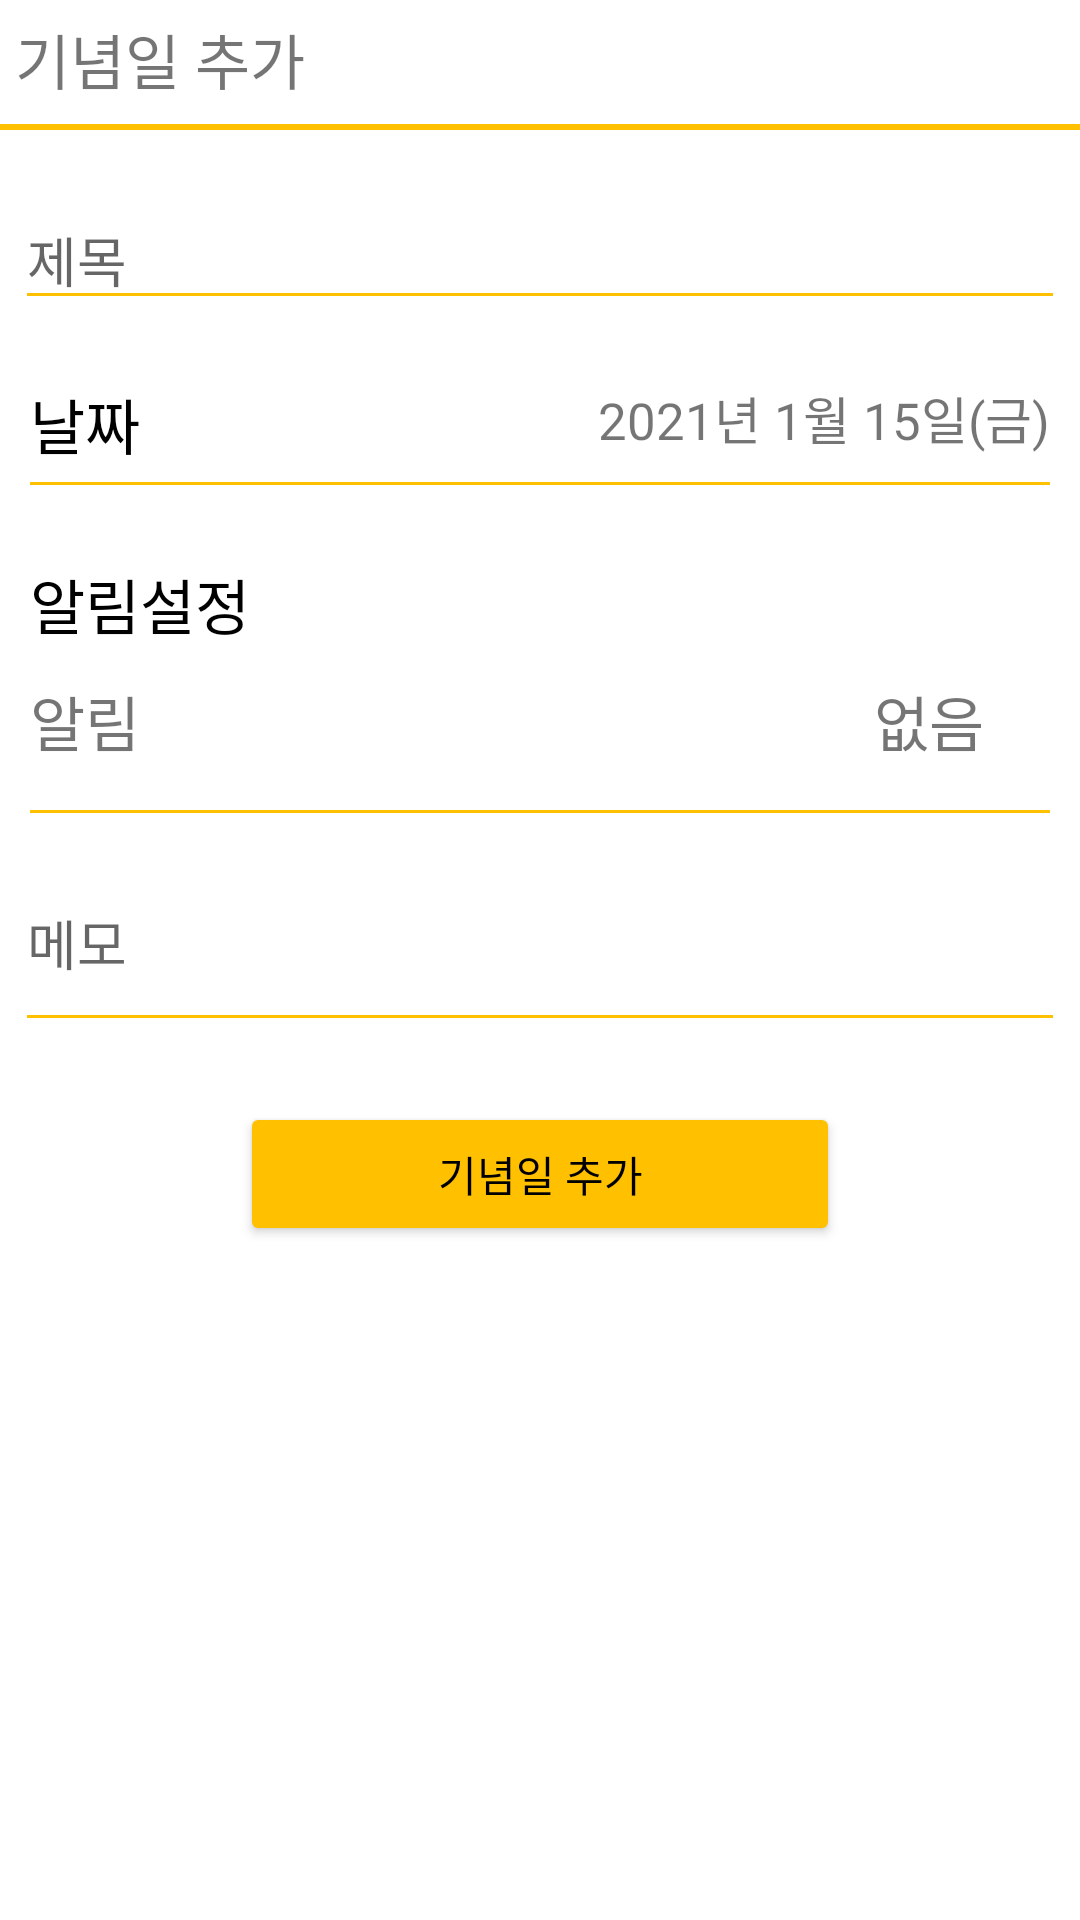

Here is an Android app screen rendered from its layout file. Give the layout XML and the strings, colors and styles it references.
<!-- AndroidManifest.xml: application theme Theme.DateSet -->
<!-- res/layout/activity_add_anniversary.xml -->
<?xml version="1.0" encoding="utf-8"?>
<LinearLayout
    xmlns:android="http://schemas.android.com/apk/res/android"
    xmlns:app="http://schemas.android.com/apk/res-auto"
    android:layout_width="match_parent"
    android:layout_height="wrap_content">

    <LinearLayout
        android:layout_width="match_parent"
        android:layout_height="wrap_content"
        android:orientation="vertical">

        <LinearLayout
            android:layout_width="match_parent"
            android:layout_height="wrap_content"
            android:padding="5dp"
            android:orientation="horizontal">

            <ImageButton
                android:id="@+id/btn_back"
                android:layout_width="wrap_content"
                android:layout_height="wrap_content"
                android:gravity="left"
                android:background="@null"
                app:srcCompat="@drawable/common_back" />

            <TextView
                android:id="@+id/textView10"
                android:layout_width="wrap_content"
                android:layout_height="wrap_content"
                android:layout_weight="1"
                android:text="@string/add_anniversary"
                android:textSize="20dp"
                android:layout_gravity="center_vertical"/>

        </LinearLayout>

        <View
            android:layout_width="match_parent"
            android:layout_height="2dp"
            android:layout_marginTop="2dp"
            android:background="@color/orange"></View>

        <EditText
            android:id="@+id/editText_title"
            android:layout_width="350dp"
            android:layout_height="wrap_content"
            android:layout_marginTop="20dp"
            android:layout_marginBottom="20dp"
            android:backgroundTint="@color/orange"
            android:ems="10"
            android:inputType="text"
            android:hint="제목"
            android:textColor="@color/black"
            android:layout_gravity="center" />

        <LinearLayout
            android:layout_width="wrap_content"
            android:layout_height="wrap_content"
            android:orientation="vertical"
            android:layout_gravity="center">

            <LinearLayout
                android:layout_width="340dp"
                android:layout_height="wrap_content"
                android:orientation="horizontal"
                android:layout_gravity="center">

                <TextView
                    android:id="@+id/textView_date_title"
                    android:layout_width="wrap_content"
                    android:layout_height="wrap_content"
                    android:backgroundTint="@color/orange"
                    android:inputType="text"
                    android:text="날짜"
                    android:textSize="20dp"
                    android:textColor="@color/black"
                    android:layout_gravity="center" />

                <TextView
                    android:id="@+id/textView_date"
                    android:layout_width="wrap_content"
                    android:layout_height="wrap_content"
                    android:layout_weight="1"
                    android:text="2021년 1월 15일(금)"
                    android:gravity="right"
                    android:textSize="17dp">
                </TextView>
            </LinearLayout>


            
        </LinearLayout>

        <View
            android:layout_width="340dp"
            android:layout_height="1dp"
            android:layout_marginTop="5dp"
            android:layout_gravity="center"
            android:background="@color/orange"
            android:layout_marginBottom="20dp"/>

        <TextView
            android:id="@+id/textView_alarm_title"
            android:layout_width="340dp"
            android:layout_marginTop="5dp"
            android:layout_height="wrap_content"
            android:backgroundTint="@color/orange"
            android:inputType="text"
            android:text="알림설정"
            android:textSize="20dp"
            android:textColor="@color/black"
            android:layout_gravity="center" />

        <LinearLayout
            android:layout_width="340dp"
            android:layout_height="wrap_content"
            android:orientation="horizontal"
            android:layout_gravity="center"
            android:paddingTop="10dp"
            android:paddingBottom="10dp">

            <TextView
                android:id="@+id/textView_alarm"
                android:layout_width="wrap_content"
                android:layout_height="wrap_content"
                android:text="알림"
                android:textSize="20dp"
                android:layout_weight="1">
            </TextView>

            <TextView
                android:id="@+id/textView_alarm_yn"
                android:layout_width="wrap_content"
                android:layout_height="wrap_content"
                android:layout_weight="2"
                android:text="없음"
                android:textSize="20dp"
                android:paddingRight="22dp"
                android:gravity="right">
            </TextView>
        </LinearLayout>

        <View
            android:layout_width="340dp"
            android:layout_height="1dp"
            android:layout_marginTop="5dp"
            android:layout_gravity="center"
            android:background="@color/orange"
            android:layout_marginBottom="20dp"/>

        


        <EditText
            android:id="@+id/editText_memo"
            android:layout_width="350dp"
            android:layout_height="wrap_content"
            android:backgroundTint="@color/orange"
            android:inputType="textMultiLine"
            android:maxLines="5"
            android:paddingTop="10dp"
            android:paddingBottom="20dp"
            android:hint="메모"
            android:textColor="@color/black"
            android:layout_gravity="center" />

        <Button
            android:id="@+id/btn_add_anniversary"
            android:layout_width="200dp"
            android:layout_height="wrap_content"
            android:layout_marginTop="20dp"
            android:backgroundTint="@color/orange"
            android:text="@string/add_anniversary"
            android:layout_gravity="center"
            android:textColor="@color/black" />
    </LinearLayout>
</LinearLayout>
<!-- resources referenced by this layout -->
<resources>
  <color name="black">#FF000000</color>
  <color name="orange">#FFC000</color>
  <string name="add_anniversary"> 기념일 추가</string>
  <style name="Theme.DateSet" parent="Theme.MaterialComponents.DayNight.DarkActionBar">
          
          <item name="colorPrimary">@color/orange</item>
          <item name="colorPrimaryVariant">@color/orange</item>
          <item name="colorOnPrimary">@color/black</item>
          
          <item name="colorSecondary">@color/teal_200</item>
          <item name="colorSecondaryVariant">@color/teal_700</item>
          <item name="colorOnSecondary">@color/black</item>
          
          <item name="android:statusBarColor" tools:targetApi="l">?attr/colorPrimaryVariant</item>
          
          
          <item name="windowActionBar">false</item>
          <item name="windowNoTitle">true</item>
      </style>
  <color name="teal_200">#FF03DAC5</color>
  <color name="teal_700">#FF018786</color>
</resources>
